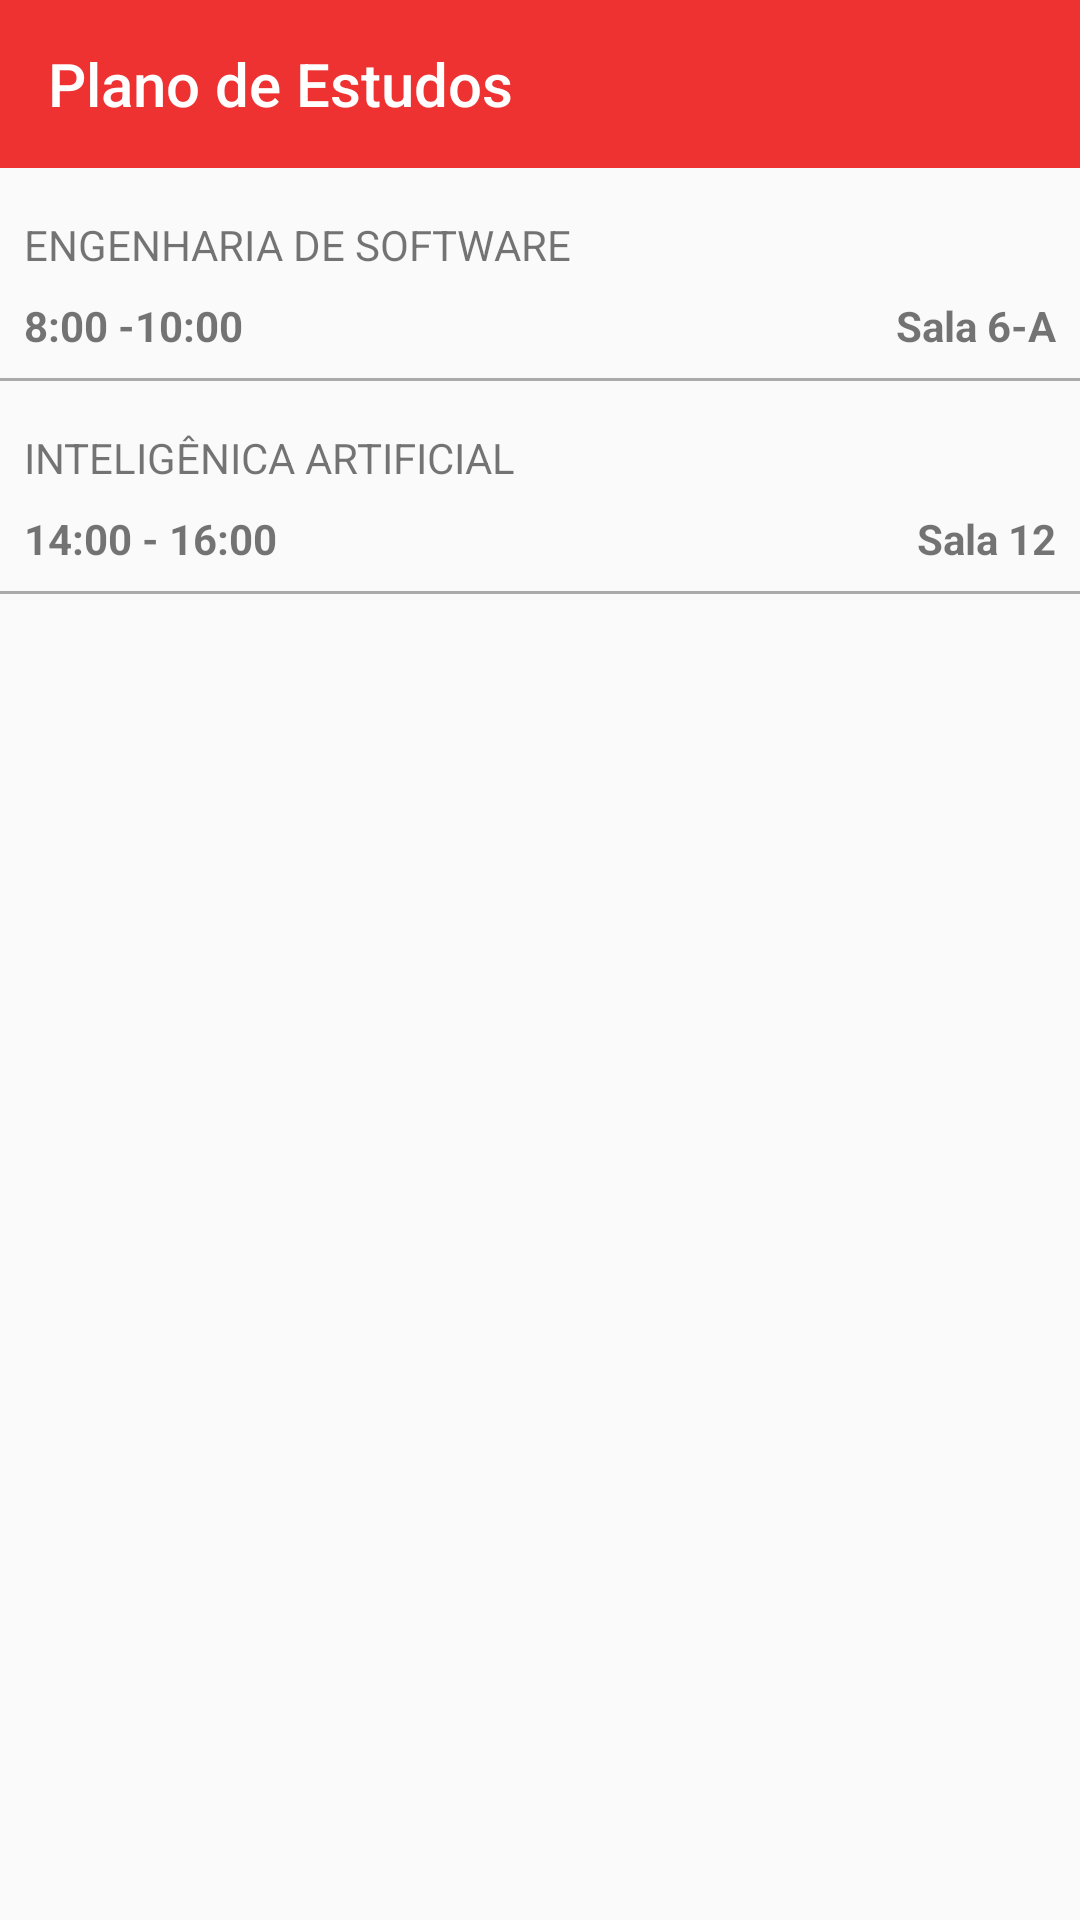

The Android layout XML behind this screen, and the referenced resources:
<!-- AndroidManifest.xml: application theme AppTheme -->
<!-- res/layout/sample1_plano.xml -->
<?xml version="1.0" encoding="utf-8"?>
<android.support.constraint.ConstraintLayout xmlns:android="http://schemas.android.com/apk/res/android"
    xmlns:app="http://schemas.android.com/apk/res-auto"
    xmlns:tools="http://schemas.android.com/tools"
    android:layout_width="match_parent"
    android:layout_height="match_parent">

    <android.support.v7.widget.Toolbar
        android:id="@+id/toolbar"
        android:layout_width="match_parent"
        android:layout_height="?attr/actionBarSize"
        android:background="?attr/colorPrimary"
        app:title="Plano de Estudos"
        app:titleTextColor="@android:color/white">

    </android.support.v7.widget.Toolbar>

    <TabHost
        android:id="@+id/tabHost"
        android:layout_width="match_parent"
        android:layout_height="wrap_content"
        app:layout_constraintEnd_toEndOf="parent"
        app:layout_constraintStart_toStartOf="parent"
        app:layout_constraintTop_toBottomOf="@id/toolbar">

        <LinearLayout
            android:layout_width="match_parent"
            android:layout_height="match_parent"
            android:orientation="vertical">

            <TabWidget
                android:id="@android:id/tabs"
                android:layout_width="match_parent"
                android:layout_height="wrap_content" />

            <FrameLayout
                android:id="@android:id/tabcontent"
                android:layout_width="match_parent"
                android:layout_height="match_parent">

                <LinearLayout
                    android:id="@+id/seg"
                    android:layout_width="match_parent"
                    android:layout_height="match_parent"
                    android:orientation="vertical">

                </LinearLayout>

                <LinearLayout
                    android:id="@+id/ter"
                    android:layout_width="match_parent"
                    android:layout_height="match_parent"
                    android:orientation="vertical">

                </LinearLayout>

                <LinearLayout
                    android:id="@+id/qua"
                    android:layout_width="match_parent"
                    android:layout_height="match_parent"
                    android:orientation="vertical">

                </LinearLayout>

                <LinearLayout
                    android:id="@+id/qui"
                    android:layout_width="match_parent"
                    android:layout_height="match_parent"
                    android:orientation="vertical">

                </LinearLayout>

                <LinearLayout
                    android:id="@+id/sex"
                    android:layout_width="match_parent"
                    android:layout_height="match_parent"
                    android:orientation="vertical">

                </LinearLayout>
            </FrameLayout>
        </LinearLayout>
    </TabHost>

    <TextView
        android:id="@+id/textView9"
        android:layout_width="0dp"
        android:layout_height="19dp"
        android:layout_marginEnd="8dp"
        android:layout_marginStart="8dp"
        android:layout_marginTop="16dp"
        android:gravity="center_vertical"
        android:text="Engenharia de software"
        android:textAllCaps="true"
        app:layout_constraintEnd_toEndOf="parent"
        app:layout_constraintStart_toStartOf="parent"
        app:layout_constraintTop_toBottomOf="@+id/tabHost" />

    <TextView
        android:id="@+id/textView10"
        android:layout_width="wrap_content"
        android:layout_height="wrap_content"
        android:layout_marginEnd="8dp"
        android:layout_marginStart="8dp"
        android:text="Sala 6-A"
        android:textStyle="bold"
        app:layout_constraintBottom_toBottomOf="@+id/textView16"
        app:layout_constraintEnd_toEndOf="parent"
        app:layout_constraintStart_toEndOf="@+id/textView16"
        app:layout_constraintTop_toTopOf="@+id/textView16" />

    <TextView
        android:id="@+id/textView16"
        android:layout_width="wrap_content"
        android:layout_height="wrap_content"
        android:layout_marginStart="8dp"
        android:layout_marginTop="8dp"
        android:text="8:00 -10:00"
        android:textStyle="bold"
        app:layout_constraintEnd_toStartOf="@+id/textView10"
        app:layout_constraintHorizontal_bias="0.5"
        app:layout_constraintHorizontal_chainStyle="spread_inside"
        app:layout_constraintStart_toStartOf="parent"
        app:layout_constraintTop_toBottomOf="@+id/textView9" />

    <View
        android:id="@+id/view5"
        android:layout_width="0dp"
        android:layout_height="1dp"
        android:layout_marginTop="8dp"
        android:layout_weight="1"
        android:background="@android:color/darker_gray"
        app:layout_constraintEnd_toEndOf="parent"
        app:layout_constraintStart_toStartOf="parent"
        app:layout_constraintTop_toBottomOf="@+id/textView10" />

    <TextView
        android:id="@+id/textView19"
        android:layout_width="0dp"
        android:layout_height="19dp"
        android:layout_marginEnd="8dp"
        android:layout_marginStart="8dp"
        android:layout_marginTop="16dp"
        android:gravity="center_vertical"
        android:text="Inteligênica artificial"
        android:textAllCaps="true"
        app:layout_constraintEnd_toEndOf="parent"
        app:layout_constraintStart_toStartOf="parent"
        app:layout_constraintTop_toBottomOf="@id/view5" />

    <TextView
        android:id="@+id/textView22"
        android:layout_width="wrap_content"
        android:layout_height="wrap_content"
        android:layout_marginStart="8dp"
        android:layout_marginTop="8dp"
        android:text="14:00 - 16:00 "
        android:textStyle="bold"
        app:layout_constraintEnd_toStartOf="@+id/textView20"
        app:layout_constraintHorizontal_bias="0.5"
        app:layout_constraintHorizontal_chainStyle="spread_inside"
        app:layout_constraintStart_toStartOf="parent"
        app:layout_constraintTop_toBottomOf="@+id/textView19" />

    <TextView
        android:id="@+id/textView20"
        android:layout_width="wrap_content"
        android:layout_height="wrap_content"
        android:layout_marginEnd="8dp"
        android:layout_marginStart="8dp"
        android:text="Sala 12"
        android:textStyle="bold"
        app:layout_constraintBottom_toBottomOf="@+id/textView22"
        app:layout_constraintEnd_toEndOf="parent"
        app:layout_constraintStart_toEndOf="@+id/textView22"
        app:layout_constraintTop_toTopOf="@+id/textView22" />

    <View
        android:id="@+id/view8"
        android:layout_width="0dp"
        android:layout_height="1dp"
        android:layout_marginTop="8dp"
        android:layout_weight="1"
        android:background="@android:color/darker_gray"
        app:layout_constraintEnd_toEndOf="parent"
        app:layout_constraintStart_toStartOf="parent"
        app:layout_constraintTop_toBottomOf="@+id/textView10" />

    <View
        android:id="@+id/view9"
        android:layout_width="0dp"
        android:layout_height="1dp"
        android:layout_marginTop="8dp"
        android:layout_weight="1"
        android:background="@android:color/darker_gray"
        app:layout_constraintEnd_toEndOf="parent"
        app:layout_constraintStart_toStartOf="parent"
        app:layout_constraintTop_toBottomOf="@+id/textView22" />


</android.support.constraint.ConstraintLayout>
<!-- resources referenced by this layout -->
<resources>
  <style name="AppTheme" parent="Theme.AppCompat.Light.DarkActionBar">
          
          <item name="colorPrimary">@color/colorPrimary</item>
          <item name="colorPrimaryDark">@color/colorPrimaryDark</item>
          <item name="colorAccent">@color/colorAccent</item>
          <item name="android:textColorPrimary">@android:color/black</item>
      </style>
  <color name="colorPrimary">#ee3131</color>
  <color name="colorPrimaryDark">#d50000</color>
  <color name="colorAccent">#FF4081</color>
</resources>
